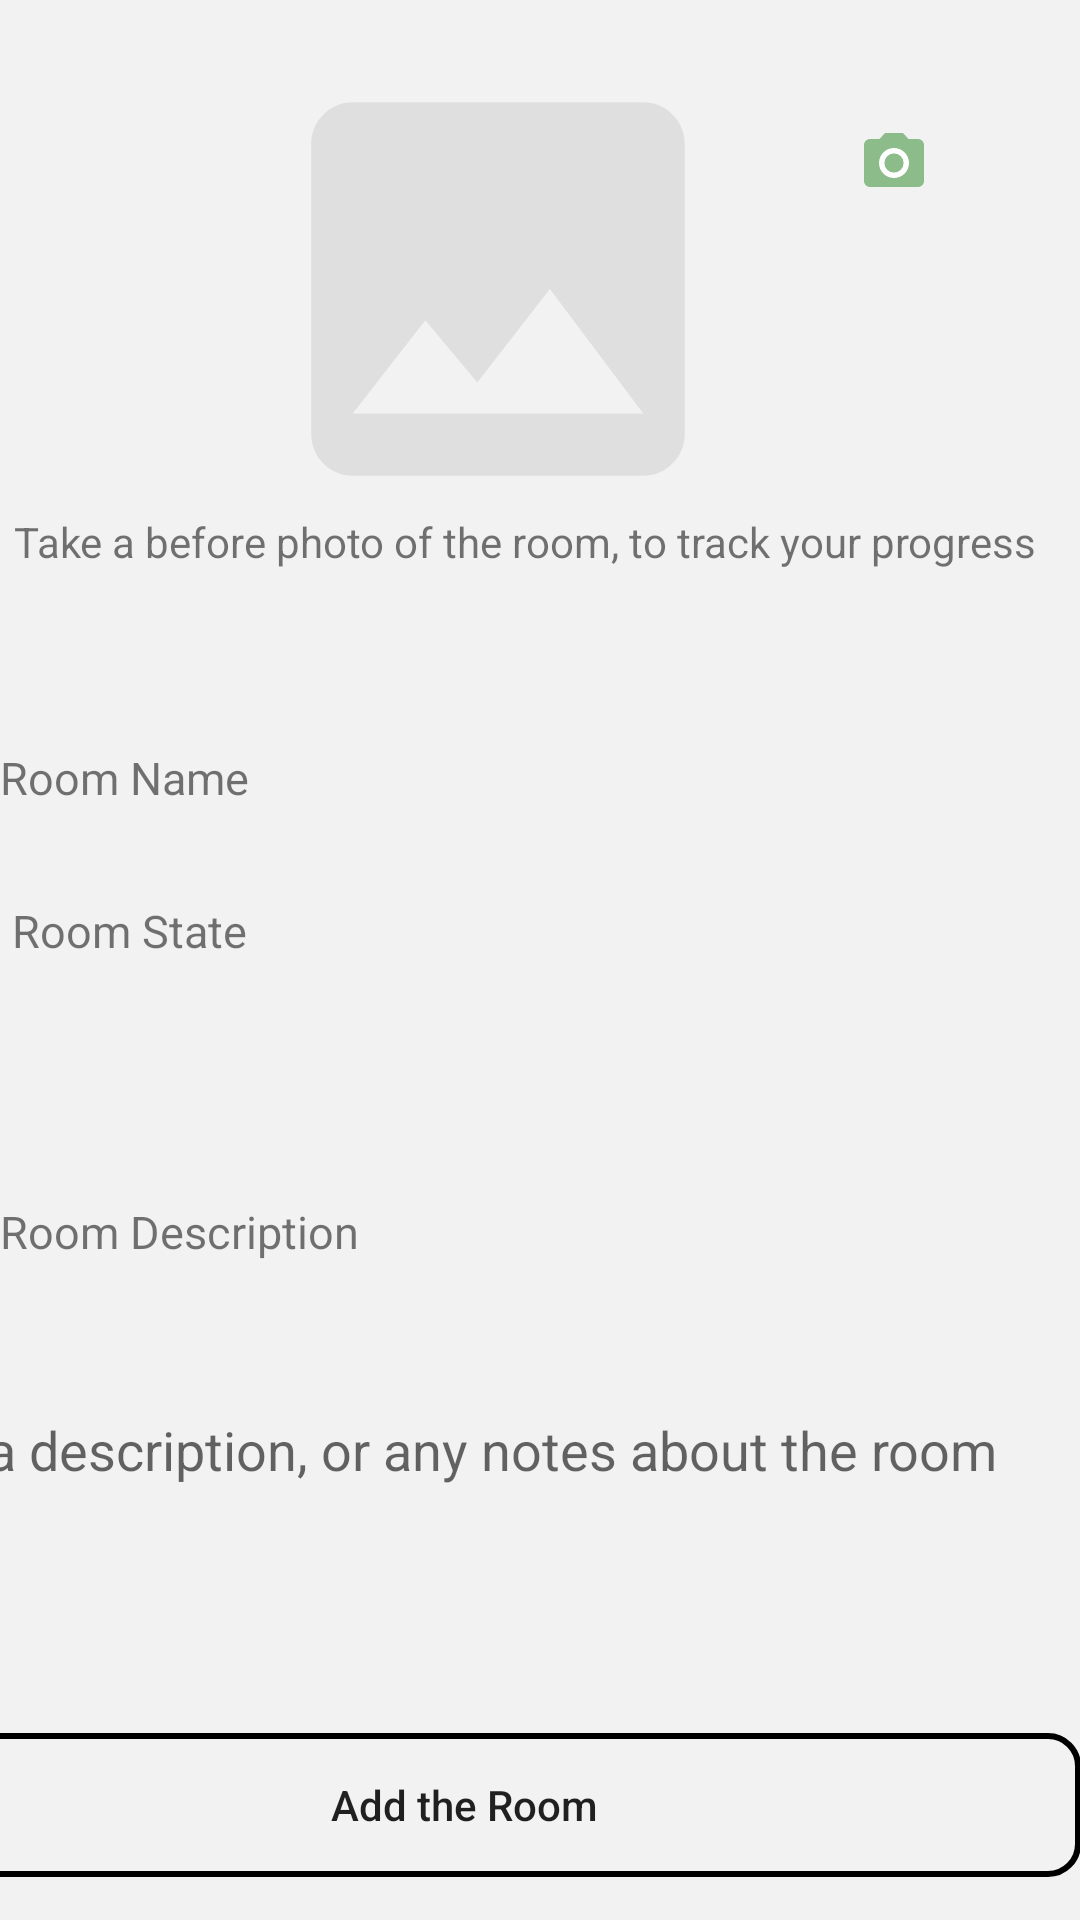

The Android layout XML behind this screen, and the referenced resources:
<!-- AndroidManifest.xml: application theme Theme.DeclutteringApp -->
<!-- res/layout/fragment_edit_space.xml -->
<?xml version="1.0" encoding="utf-8"?>
<androidx.constraintlayout.widget.ConstraintLayout xmlns:android="http://schemas.android.com/apk/res/android"
    xmlns:app="http://schemas.android.com/apk/res-auto"
    xmlns:tools="http://schemas.android.com/tools"
    android:layout_width="match_parent"
    android:layout_height="match_parent"
    android:background="@color/Grey"
    tools:context=".view.EditSpaceFragment"
    tools:layout_editor_absoluteX="10dp"
    tools:layout_editor_absoluteY="8dp">

    <TextView
        android:id="@+id/textView7"
        android:layout_width="wrap_content"
        android:layout_height="wrap_content"
        android:layout_marginBottom="112dp"
        android:text="Take a before photo of the room, to track your progress"
        app:layout_constraintBottom_toTopOf="@+id/idRoomStatus"
        app:layout_constraintEnd_toEndOf="parent"
        app:layout_constraintHorizontal_bias="0.238"
        app:layout_constraintStart_toStartOf="parent"
        app:layout_constraintTop_toBottomOf="@+id/showRoomImage"
        app:layout_constraintVertical_bias="1.0" />

    <EditText
        android:id="@+id/etRoomDec"
        android:layout_width="411dp"
        android:layout_height="93dp"
        android:layout_alignParentBottom="true"
        android:layout_marginBottom="48dp"
        android:background="@drawable/border_shape"
        android:hint="Enter a description, or any notes about the room"
        app:layout_constraintBottom_toTopOf="@+id/idBtn"
        app:layout_constraintEnd_toEndOf="parent"
        app:layout_constraintHorizontal_bias="1.0"
        app:layout_constraintStart_toStartOf="parent"
        app:layout_constraintTop_toTopOf="parent"
        app:layout_constraintVertical_bias="1.0" />

    <Spinner
        android:id="@+id/idRoomStatus"
        android:layout_width="200dp"
        android:layout_height="40dp"
        android:layout_gravity="center_horizontal"
        android:autofillHints="choose a room name"
        android:background="@drawable/border_shape"
        android:dropDownWidth="match_parent"
        android:dropDownSelector="@android:color/darker_gray"
        android:elevation="2dp"
        android:gravity="center_horizontal"
        android:requiresFadingEdge="horizontal"
        android:spinnerMode="dropdown"
        app:layout_constraintBottom_toTopOf="@+id/etRoomDec"
        app:layout_constraintEnd_toEndOf="parent"
        app:layout_constraintHorizontal_bias="0.184"
        app:layout_constraintStart_toEndOf="@+id/textView12"
        app:layout_constraintTop_toTopOf="parent"
        app:layout_constraintVertical_bias="0.761" />

    <TextView
        android:id="@+id/textView11"
        android:layout_width="wrap_content"
        android:layout_height="wrap_content"
        android:text="Room Name"
        android:textSize="15dp"
        app:layout_constraintBottom_toTopOf="@+id/textView12"
        app:layout_constraintStart_toStartOf="parent"
        app:layout_constraintTop_toBottomOf="@+id/textView7"
        app:layout_constraintVertical_bias="0.658" />

    <TextView
        android:id="@+id/textView12"
        android:layout_width="wrap_content"
        android:layout_height="wrap_content"
        android:layout_marginStart="4dp"
        android:layout_marginBottom="80dp"
        android:text="Room State"
        android:textSize="15dp"
        app:layout_constraintBottom_toTopOf="@+id/textView13"
        app:layout_constraintStart_toStartOf="parent" />

    <TextView
        android:id="@+id/textView13"
        android:layout_width="wrap_content"
        android:layout_height="wrap_content"
        android:layout_marginBottom="16dp"
        android:text="Room Description"
        android:textSize="15dp"
        app:layout_constraintBottom_toTopOf="@+id/etRoomDec"
        app:layout_constraintEnd_toEndOf="parent"
        app:layout_constraintHorizontal_bias="0.0"
        app:layout_constraintStart_toStartOf="parent" />

    <Spinner
        android:id="@+id/idRoomName"
        android:layout_width="200dp"
        android:layout_height="40dp"
        android:layout_gravity="center_horizontal"
        android:background="@drawable/border_shape"
        android:dropDownWidth="match_parent"
        android:dropDownSelector="@android:color/darker_gray"
        android:elevation="2dp"
        android:gravity="center_horizontal"
        android:spinnerMode="dropdown"
        app:layout_constraintBottom_toTopOf="@+id/idRoomStatus"
        app:layout_constraintEnd_toEndOf="parent"
        app:layout_constraintHorizontal_bias="0.166"
        app:layout_constraintStart_toEndOf="@+id/textView11"
        app:layout_constraintTop_toBottomOf="@+id/textView7"
        app:layout_constraintVertical_bias="0.835" />

    <ImageButton
        android:id="@+id/imgCameraSpace"
        android:layout_width="27dp"
        android:layout_height="22dp"
        android:backgroundTint="#FFFFFF"
        android:clickable="true"
        android:focusable="true"
        android:src="@drawable/ic_camers"
        app:layout_constraintBottom_toBottomOf="parent"
        app:layout_constraintEnd_toEndOf="parent"
        app:layout_constraintHorizontal_bias="0.854"
        app:layout_constraintStart_toStartOf="parent"
        app:layout_constraintTop_toTopOf="parent"
        app:layout_constraintVertical_bias="0.07" />

    <ImageView
        android:id="@+id/showRoomImage"
        android:layout_width="243dp"
        android:layout_height="166dp"
        android:src="@drawable/ic_image_replace"
        app:layout_constraintBottom_toBottomOf="parent"
        app:layout_constraintEnd_toEndOf="parent"
        app:layout_constraintHorizontal_bias="0.38"
        app:layout_constraintStart_toStartOf="parent"
        app:layout_constraintTop_toTopOf="parent"
        app:layout_constraintVertical_bias="0.028" />

    <Button
        android:id="@+id/idBtn"
        android:layout_width="411dp"
        android:layout_height="wrap_content"
        android:layout_alignParentBottom="true"
        android:background="@drawable/border_shape_two"
        android:text="Add the Room"
        android:textAllCaps="false"
        app:layout_constraintBottom_toBottomOf="parent"
        app:layout_constraintEnd_toEndOf="parent"
        app:layout_constraintHorizontal_bias="1.0"
        app:layout_constraintStart_toStartOf="parent"
        app:layout_constraintTop_toTopOf="parent"
        app:layout_constraintVertical_bias="0.976" />


</androidx.constraintlayout.widget.ConstraintLayout>
<!-- resources referenced by this layout -->
<resources>
  <color name="Grey">#F2F2F2</color>
  <!-- drawable border_shape_two (drawable) -->
  <shape xmlns:android="http://schemas.android.com/apk/res/android">
      <stroke android:width="2dp" android:color="#000000" />
      <solid android:color="@color/fui_transparent" />
      <corners android:radius="10dp" />
      <padding android:left="2dp" android:top="2dp" android:right="2dp" android:bottom="2dp" />
  </shape>
  <!-- drawable ic_camers (drawable) -->
  <vector android:autoMirrored="true" android:height="24dp"
      android:tint="#8BBC89" android:viewportHeight="24"
      android:viewportWidth="24" android:width="24dp" xmlns:android="http://schemas.android.com/apk/res/android">
      <path android:fillColor="@android:color/white" android:pathData="M12,12m-3.2,0a3.2,3.2 0,1 1,6.4 0a3.2,3.2 0,1 1,-6.4 0"/>
      <path android:fillColor="@android:color/white" android:pathData="M9,2L7.17,4L4,4c-1.1,0 -2,0.9 -2,2v12c0,1.1 0.9,2 2,2h16c1.1,0 2,-0.9 2,-2L22,6c0,-1.1 -0.9,-2 -2,-2h-3.17L15,2L9,2zM12,17c-2.76,0 -5,-2.24 -5,-5s2.24,-5 5,-5 5,2.24 5,5 -2.24,5 -5,5z"/>
  </vector>
  <!-- drawable ic_image_replace (drawable) -->
  <vector android:autoMirrored="true" android:height="24dp"
      android:tint="#DFDFDF" android:viewportHeight="24"
      android:viewportWidth="24" android:width="24dp" xmlns:android="http://schemas.android.com/apk/res/android">
      <path android:fillColor="@android:color/white" android:pathData="M21,19V5c0,-1.1 -0.9,-2 -2,-2H5c-1.1,0 -2,0.9 -2,2v14c0,1.1 0.9,2 2,2h14c1.1,0 2,-0.9 2,-2zM8.5,13.5l2.5,3.01L14.5,12l4.5,6H5l3.5,-4.5z"/>
  </vector>
  <style name="Theme.DeclutteringApp" parent="Theme.MaterialComponents.DayNight.NoActionBar">
          
          <item name="colorPrimary">#000000</item>
          <item name="colorPrimaryVariant">#000000</item>
          <item name="colorOnPrimary">@color/black</item>
          
          <item name="colorSecondary">#000000</item>
          <item name="colorSecondaryVariant">#000000</item>
          <item name="colorOnSecondary">@color/black</item>
  
          
          <item name="android:statusBarColor" tools:targetApi="l">?attr/colorPrimaryVariant</item>
  
          
      </style>
  <color name="black">#FF000000</color>
</resources>
